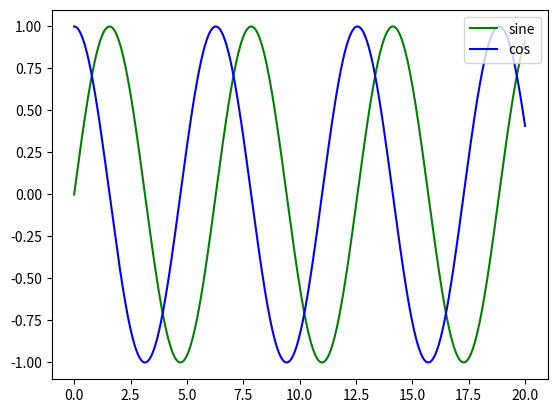

Here is the Python script that generated this plot:
import numpy as np
import matplotlib.pyplot as plt

x = [5,10,15,20,25]
y = []

#oldschool
for counter in x:
    y.append(counter / 5)

#new
z = [n / 5 for n in x]

#the numpy way
a = np.array(x)
b = a / 5 #because numpy is awesome

#print("\nOld fashioned way: x = {} y = {} \n".format(x, y))
#print("\nCompact way: x = {} z = {} \n".format(x, z))
#print("\nNumpy way: a = {} b = {} \n".format(a, b))

x = np.linspace(0,20,3000)
#print(x)

y1 = np.sin(x)
y2 = np.cos(x)

#plotting funtions
plt.plot(x, y1, "-g", label = 'sine')
plt.plot(x, y2, "-b", label = "cos")

#labeling
plt.legend(loc="upper right")

#setting limits
#plt.ylim(-1.1, 1.1)

#magic
plt.show()
